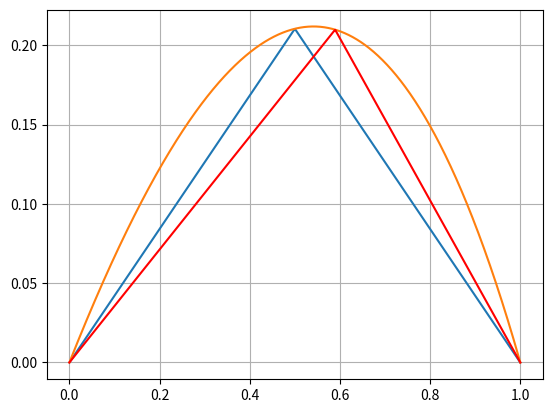

The script that saved this image:
#!/usr/bin/env python3
import numpy as np
import scipy.integrate as integrate
import matplotlib.pyplot as plt
from scipy.optimize import minimize, approx_fprime

def get_alphas(ts):
    ts = ts[1:]
    n = len(ts)

    A = []
    for i in range(n):
        tmp = []
        for j in range(n):
            if i <= j:
                tmp.append((1-ts[j]) - (1-ts[i]) * (1 - ts[j]))
            else:
                tmp.append((1-ts[i]) - (1-ts[i]) * (1 - ts[j]))
        A.append(tmp)
    A = np.array(A)

    B = []
    for i in range(n):
        tmp0 = integrate.quad(lambda x: x * f(x) - ts[i] * f(x), ts[i], 1)[0]
        tmp1 = integrate.quad(lambda x: x * f(x), 0, 1)[0]
        B.append(tmp0 - (1-ts[i]) * tmp1)
    B = np.array(B)

    X = np.linalg.solve(A, B)
    alpha0 = -sum(X[i] * (1-ts[i]) for i in range(n))
    alpha0 = np.array([alpha0])

    alphas = np.concatenate((alpha0, X))
    return alphas


def relu_fem(ts, alphas, x):
    n = len(ts)
    out = 0
    for i in range(n):
        out += alphas[i] * np.maximum(x - ts[i], 0)
    return out

def e0(x, ts, alphas):
    n = len(ts)
    out = 0
    for i in range(n):
        if x-ts[i] > 0:
            out += alphas[i]
    return out**2

def e1(x, ts, alphas):
    n = len(ts)
    out = 0
    for i in range(n):
        if x-ts[i] > 0:
            out += alphas[i] * (x-ts[i])
    return f(x) * out

        

def energy_norm(ts, alphas):
    #e0 =  (1/2)*integrate.quad(lambda x: sum(alphas * ((x - ts)>0))**2, 0, 1, limit=100)[0]
    e_0 =  (1/2)*integrate.quad(e0, 0, 1, limit=100, args=(ts,alphas))[0]
    #e1 = integrate.quad(lambda x: f(x) * sum(alphas * np.maximum(x - ts, 0)), 0, 1, limit=100)[0]
    e_1 = integrate.quad(e1, 0, 1, limit=100, args=(ts,alphas))[0]
    return e_0 - e_1

def f(x):
    return np.exp(x)


nodes = 2

# initalise ts as evenly spaced nodes
ts = np.linspace(0 , 1, nodes + 1)[:nodes]
print(0, ts)
alphas = get_alphas(ts)

points = np.linspace(0.,1., 1000)
plt.plot(points, relu_fem(ts, alphas, points))
plt.plot(points, np.e*points - points - np.exp(points) + 1)
#plt.plot(points, 1/6*(points - points**3))

for i in range(1):
    gradient = approx_fprime(ts, energy_norm, 1e-2, alphas)
    print('grad:', gradient)
    ts = ts - 0.1 * gradient
    print(i+1, ts)
    ts[0] = 0.
    alphas = get_alphas(ts)
plt.plot(points, relu_fem(ts, alphas, points), color='r')

plt.grid()
plt.savefig('test.svg')
